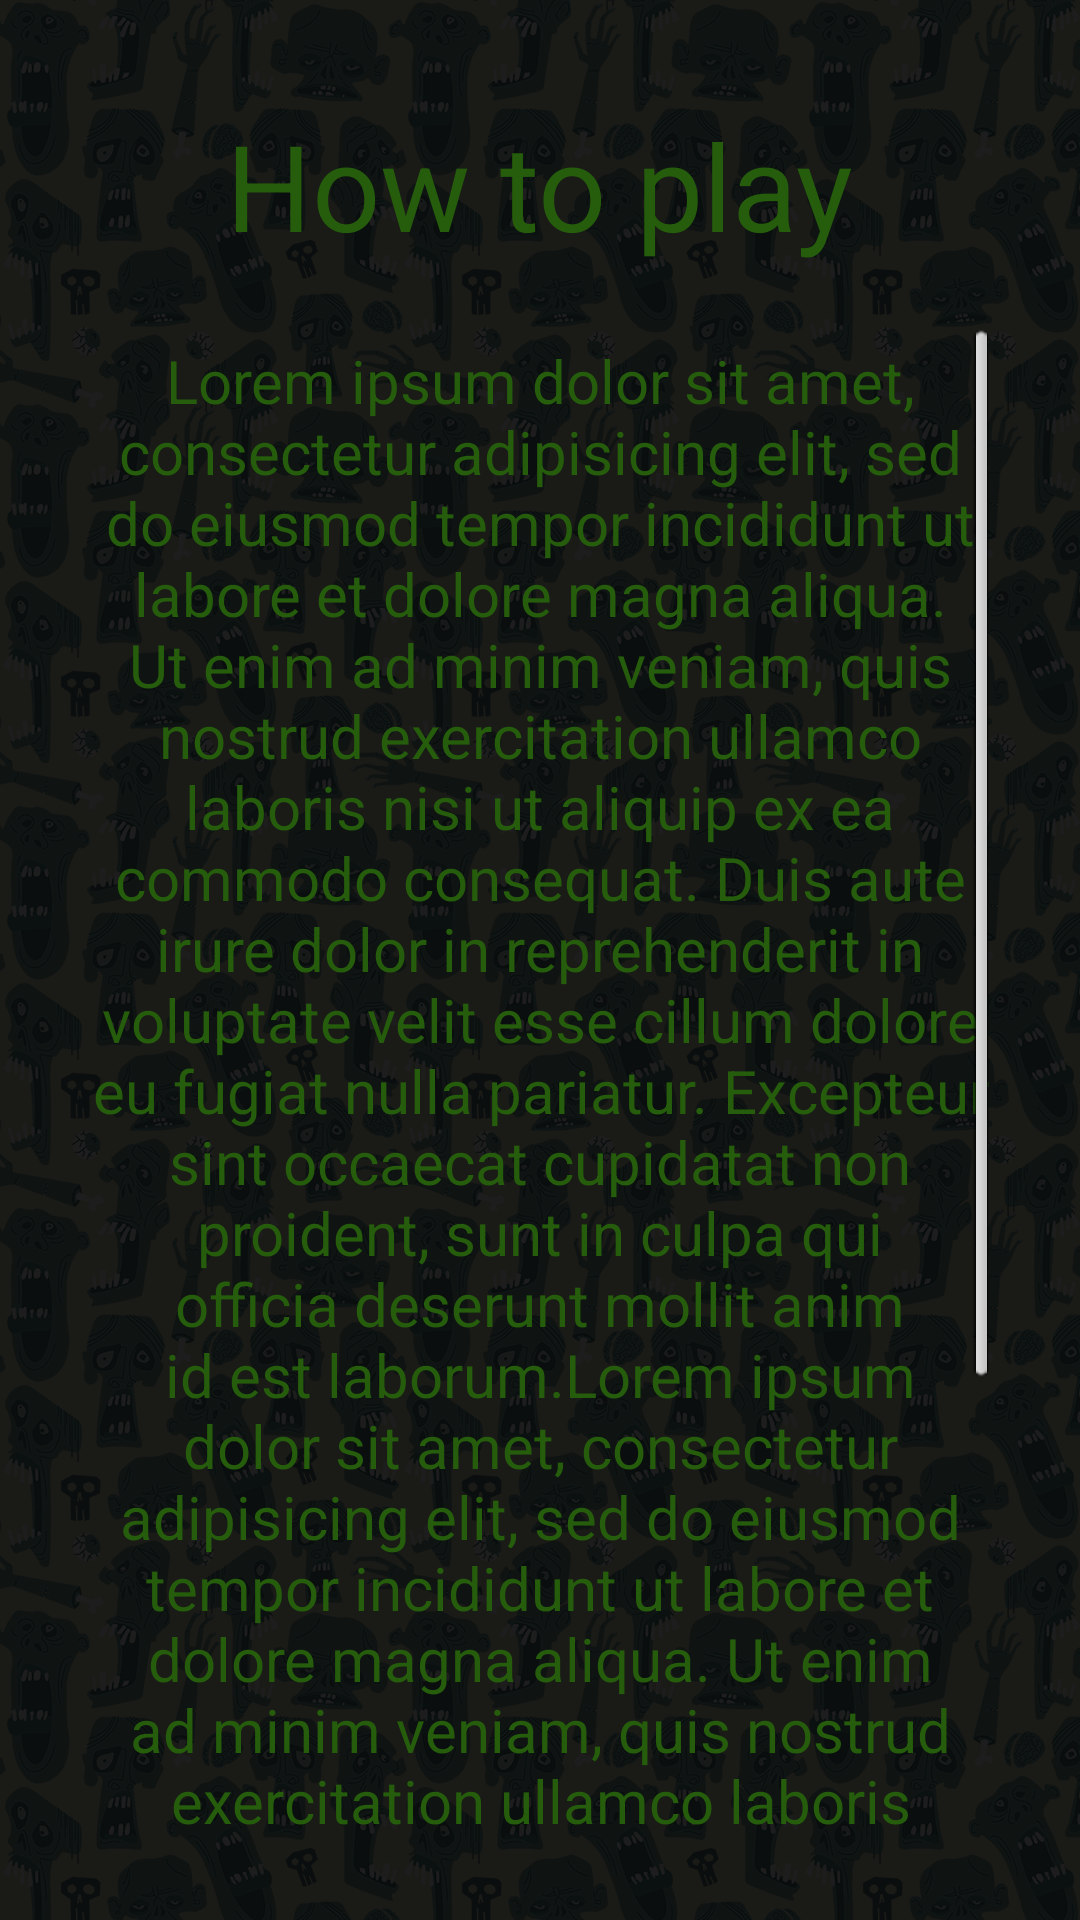

Reconstruct the res/layout file that produces this screen, plus the resources it refers to.
<!-- AndroidManifest.xml: application theme AppTheme -->
<!-- res/layout/activity_howto.xml -->
<?xml version="1.0" encoding="utf-8"?>
<LinearLayout xmlns:android="http://schemas.android.com/apk/res/android"
    xmlns:tools="http://schemas.android.com/tools"
    android:layout_width="fill_parent"
    android:layout_height="fill_parent"
    android:background="@drawable/background_app"
    android:gravity="center"
    android:orientation="vertical"
    android:padding="30dip">

    <TextView
        android:id="@+id/howto_title"
        style="@style/BigText"
        android:text="@string/How_to_play" />

    <ScrollView
        android:id="@+id/scrollView1"
        android:layout_width="match_parent"
        android:layout_height="wrap_content" >

        <LinearLayout
            android:layout_width="match_parent"
            android:layout_height="wrap_content"
            android:orientation="vertical" >

            <TextView
                android:id="@+id/howto_text"
                style="@style/BoxText"
                android:gravity="center"
                android:text="@string/Howto_text" />

        </LinearLayout>
    </ScrollView>


</LinearLayout>
<!-- resources referenced by this layout -->
<resources>
  <!-- drawable background_app: png bitmap (drawable-mdpi, 476171 bytes) -->
  <string name="How_to_play">How to play</string>
  <string name="Howto_text">"Lorem ipsum dolor sit amet, consectetur adipisicing elit, sed do eiusmod tempor incididunt ut labore et dolore magna aliqua. Ut enim ad minim veniam, quis nostrud exercitation ullamco laboris nisi ut aliquip ex ea commodo consequat. Duis aute irure dolor in reprehenderit in voluptate velit esse cillum dolore eu fugiat nulla pariatur. Excepteur sint occaecat cupidatat non proident, sunt in culpa qui officia deserunt mollit anim id est laborum.Lorem ipsum dolor sit amet, consectetur adipisicing elit, sed do eiusmod tempor incididunt ut labore et dolore magna aliqua. Ut enim ad minim veniam, quis nostrud exercitation ullamco laboris nisi ut aliquip ex ea commodo consequat. Duis aute irure dolor in reprehenderit in voluptate velit esse cillum dolore eu fugiat nulla pariatur. Excepteur sint occaecat cupidatat non proident, sunt in culpa qui officia deserunt mollit anim id est laborum."</string>
  <style name="BigText">
          <item name="android:layout_width">wrap_content</item>
          <item name="android:layout_height">wrap_content</item>
          <item name="android:textSize">40sp</item>
          <item name="android:textColor">#255d0c</item>
          <item name="android:layout_marginBottom">20dp</item>
          <item name="android:layout_marginTop">5dp</item>
      </style>
  <style name="BoxText">
          <item name="android:layout_width">wrap_content</item>
          <item name="android:layout_height">wrap_content</item>
          <item name="android:layout_gravity">center</item>
          <item name="android:textSize">20sp</item>
          <item name="android:textColor">#255d0c</item>
          <item name="android:layout_marginBottom">20dp</item>
          <item name="android:layout_marginTop">5dp</item>
      </style>
  <style name="AppTheme" parent="AppBaseTheme" />
  <style name="AppBaseTheme" parent="android:Theme.Light">
          
      </style>
</resources>
